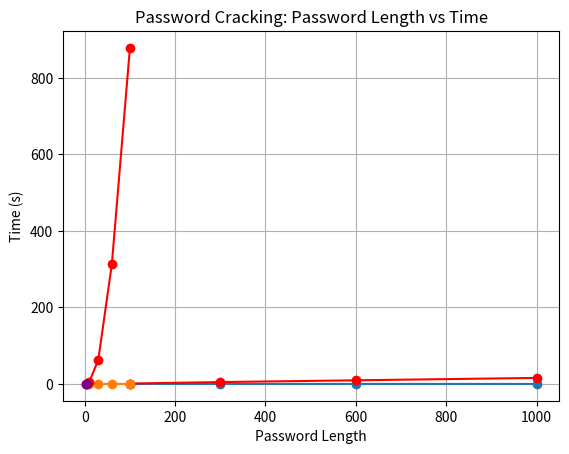

The matplotlib source for this figure:
# Algorithmic Strategies Mini Project
# Course: Design and Analysis of Algorithms Lab
# Author: <yourname>

"""
This notebook implements and analyzes four real-world problems using different algorithmic strategies:
1. Scheduling TV Commercials (Greedy)
2. Maximizing Profit with Limited Budget (Dynamic Programming)
3. Sudoku Solver (Backtracking)
4. Password Cracking (Brute Force)
"""

import time, tracemalloc, random, itertools
import matplotlib.pyplot as plt
import numpy as np

from contextlib import contextmanager

@contextmanager
def measure_time_and_memory():
    tracemalloc.start()
    t0 = time.perf_counter()
    yield
    t1 = time.perf_counter()
    current, peak = tracemalloc.get_traced_memory()
    tracemalloc.stop()
    print(f"Time taken: {t1 - t0:.6f}s | Peak memory: {peak/1024:.2f} KiB")

def schedule_ads(ads):
    """
    ads: list of tuples (id, deadline, profit)
    Returns: selected ads list and total profit
    """
    ads.sort(key=lambda x: x[2], reverse=True)
    max_deadline = max(ad[1] for ad in ads)
    slots = [None] * (max_deadline + 1)
    total_profit = 0
    selected = []

    for ad in ads:
        ad_id, deadline, profit = ad
        for d in range(deadline, 0, -1):
            if slots[d] is None:
                slots[d] = ad_id
                total_profit += profit
                selected.append(ad)
                break
    return selected, total_profit


# Example run
ads = [('A', 2, 100), ('B', 1, 19), ('C', 2, 27), ('D', 1, 25), ('E', 3, 15)]
with measure_time_and_memory():
    chosen, total = schedule_ads(ads)
print("Selected ads:", chosen)
print("Total profit:", total)

def generate_ads(n, max_deadline=50):
    return [(f"Ad{i}", random.randint(1, max_deadline), random.randint(10, 200)) for i in range(n)]

sizes = [100, 300, 600, 1000]
times, mems = [], []

for n in sizes:
    ads = generate_ads(n)
    tracemalloc.start()
    t0 = time.perf_counter()
    schedule_ads(ads)
    t1 = time.perf_counter()
    _, peak = tracemalloc.get_traced_memory()
    tracemalloc.stop()
    times.append(t1 - t0)
    mems.append(peak / 1024)

plt.plot(sizes, times, marker='o')
plt.title("TV Commercial Scheduling: Input size vs Time")
plt.xlabel("Number of Ads")
plt.ylabel("Time (s)")
plt.grid(True)
plt.show()

plt.plot(sizes, mems, marker='o', color='red')
plt.title("TV Commercial Scheduling: Input size vs Memory (KiB)")
plt.xlabel("Number of Ads")
plt.ylabel("Memory (KiB)")
plt.grid(True)
plt.show()


def knapsack(values, weights, capacity):
    n = len(values)
    dp = [[0] * (capacity + 1) for _ in range(n + 1)]

    for i in range(1, n + 1):
        for w in range(capacity + 1):
            if weights[i - 1] <= w:
                dp[i][w] = max(dp[i - 1][w], dp[i - 1][w - weights[i - 1]] + values[i - 1])
            else:
                dp[i][w] = dp[i - 1][w]

    res = dp[n][capacity]
    return res


values = [60, 100, 120]
weights = [10, 20, 30]
capacity = 50
with measure_time_and_memory():
    print("Max profit:", knapsack(values, weights, capacity))


sizes = [10, 30, 60, 100]
times, mems = [], []

for n in sizes:
    vals = [random.randint(10, 100) for _ in range(n)]
    wts = [random.randint(5, 15) for _ in range(n)]
    cap = int(sum(wts) * 0.4)
    tracemalloc.start()
    t0 = time.perf_counter()
    knapsack(vals, wts, cap)
    t1 = time.perf_counter()
    _, peak = tracemalloc.get_traced_memory()
    tracemalloc.stop()
    times.append(t1 - t0)
    mems.append(peak / 1024)

plt.plot(sizes, times, marker='o')
plt.title("Knapsack: Items vs Time")
plt.xlabel("Number of Items")
plt.ylabel("Time (s)")
plt.grid(True)
plt.show()

plt.plot(sizes, mems, marker='o', color='red')
plt.title("Knapsack: Items vs Memory (KiB)")
plt.xlabel("Number of Items")
plt.ylabel("Memory (KiB)")
plt.grid(True)
plt.show()


def is_valid(board, r, c, num):
    for i in range(9):
        if board[r][i] == num or board[i][c] == num:
            return False
    start_r, start_c = 3 * (r // 3), 3 * (c // 3)
    for i in range(start_r, start_r + 3):
        for j in range(start_c, start_c + 3):
            if board[i][j] == num:
                return False
    return True

def solve_sudoku(board):
    for r in range(9):
        for c in range(9):
            if board[r][c] == 0:
                for num in range(1, 10):
                    if is_valid(board, r, c, num):
                        board[r][c] = num
                        if solve_sudoku(board):
                            return True
                        board[r][c] = 0
                return False
    return True

# Example puzzle
puzzle = [
 [5,3,0,0,7,0,0,0,0],
 [6,0,0,1,9,5,0,0,0],
 [0,9,8,0,0,0,0,6,0],
 [8,0,0,0,6,0,0,0,3],
 [4,0,0,8,0,3,0,0,1],
 [7,0,0,0,2,0,0,0,6],
 [0,6,0,0,0,0,2,8,0],
 [0,0,0,4,1,9,0,0,5],
 [0,0,0,0,8,0,0,7,9]
]

with measure_time_and_memory():
    solve_sudoku(puzzle)
print(np.matrix(puzzle))




def brute_force_crack(target, charset):
    for l in range(1, len(target) + 1):
        for attempt in itertools.product(charset, repeat=l):
            if ''.join(attempt) == target:
                return ''.join(attempt), l

target = "ab"
charset = "abc"

with measure_time_and_memory():
    found, length = brute_force_crack(target, charset)
print("Password found:", found)


lengths = [2, 3, 4]
charset = "abc123"
times = []

for l in lengths:
    pwd = charset[:l]
    t0 = time.perf_counter()
    brute_force_crack(pwd, charset)
    t1 = time.perf_counter()
    times.append(t1 - t0)

plt.plot(lengths, times, marker='o', color='purple')
plt.title("Password Cracking: Password Length vs Time")
plt.xlabel("Password Length")
plt.ylabel("Time (s)")
plt.grid(True)
plt.show()




import pandas as pd

summary = pd.DataFrame({
    "Problem": ["TV Commercial Scheduling", "Knapsack", "Sudoku Solver", "Password Cracking"],
    "Strategy": ["Greedy", "Dynamic Programming", "Backtracking", "Brute Force"],
    "Domain": ["Media & Advertisement", "Budget Planning", "Gaming", "Cybersecurity"],
    "Complexity (Approx.)": ["O(n log n)", "O(nW)", "Exponential", "O(|charset|^n)"]
})
summary